Run: headless pygame with SDL's dummy video driver; simulated clock (each Clock.tick advances the game by its frame time, no real sleeping); random seed 0; keys injected as events and as key.get_pressed() state; mouse plan: one left click at the window centre at the start of phase 2, then a move to the lower-right quarter at the start of phase 3.
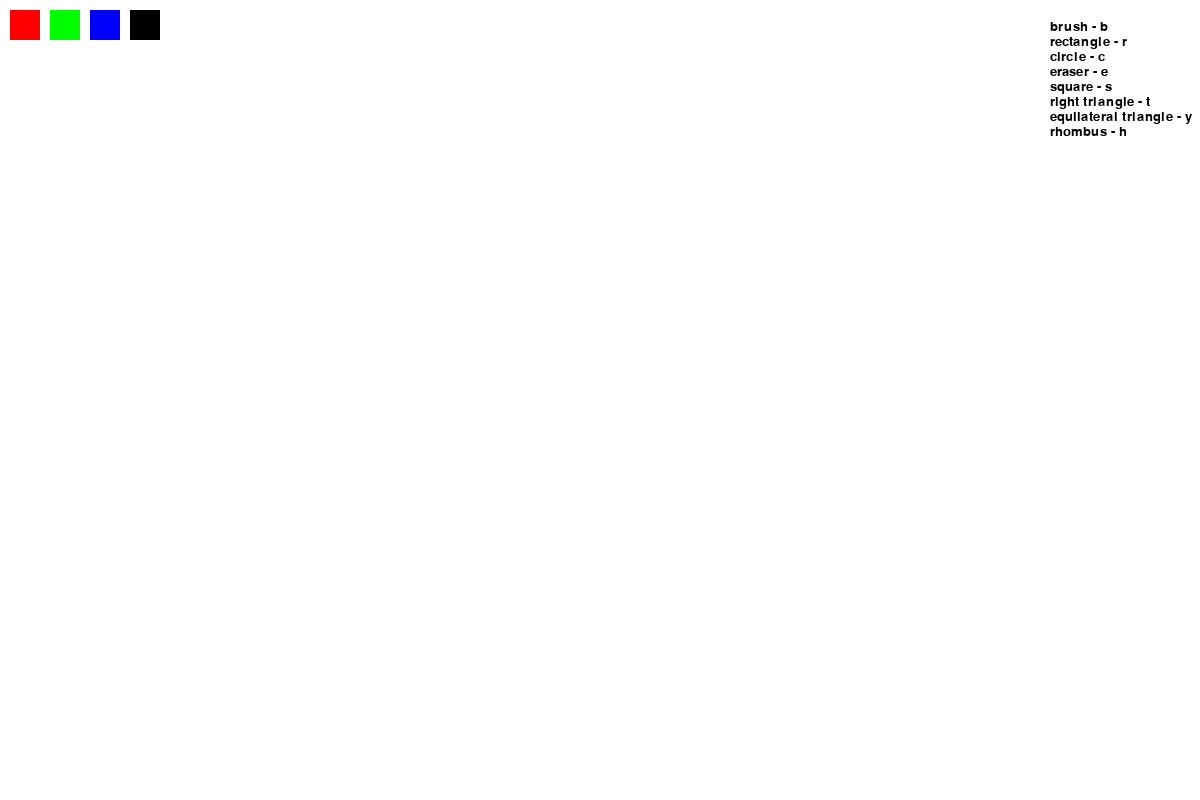
Frame 1 of 4 · flips 1–60 · no input
Frame 2 of 4 · flips 61–180 · clicked the window centre · tapped SPACE, RETURN · held RIGHT (→), D · screen unchanged from frame 1, image omitted
Frame 3 of 4 · flips 181–300 · moved the mouse to the lower-right quarter · held DOWN (↓), S · screen unchanged from frame 2, image omitted
Frame 4 of 4 · flips 301–420 · held LEFT (←), A, UP (↑), W · screen unchanged from frame 3, image omitted

The pygame program that drew these frames:

import pygame
import math

# constants 
w, h = 1200, 800
white = (255, 255, 255)
black = (0, 0, 0)
red = (255, 0, 0)
green = (0, 255, 0)
blue = (0, 0, 255)

pygame.init()

# settings
screen = pygame.display.set_mode((w, h))
pygame.display.set_caption("Paint")
clock = pygame.time.Clock()
screen.fill(white)

font = pygame.font.SysFont(None, 20)
text_lines = [
    "brush - b",
    "rectangle - r",
    "circle - c",
    "eraser - e",
    "square - s",
    "right triangle - t",
    "equilateral triangle - y",
    "rhombus - h"
]
y = 20
for line in text_lines:
    text_surface = font.render(line, True, black)
    screen.blit(text_surface, (1050, y))
    y += 15
pygame.display.flip()

# variables
drawing = False 
color = black
mode = "brush" # brush, rect, circle, eraser
start_pos = None

# color selection panel
def draw():
    pygame.draw.rect(screen, red, (10, 10, 30, 30))
    pygame.draw.rect(screen, green, (50, 10, 30, 30))
    pygame.draw.rect(screen, blue, (90, 10, 30, 30))
    pygame.draw.rect(screen, black, (130, 10, 30, 30))
    pygame.draw.rect(screen, white, (170, 10, 30, 30))

draw()

running = True
while running:
    for event in pygame.event.get():
        if event.type == pygame.QUIT: # if user closes the window
            running = False

        elif event.type == pygame.MOUSEBUTTONDOWN: # mouse button pressed
            x, y = event.pos # click coordinates
            if 10 <= x <= 40 and 10 <= y <= 40:
                color = red
            elif 50 <= x <= 80 and 10 <= y <= 40:
                color = green
            elif 90 <= x <= 120 and 10 <= y <= 40:
                color = blue
            elif 130 <= x <= 160 and 10 <= y <= 40:
                color = black
            elif 170 <= x <= 200 and 10 <= y <= 40:
                color = white
            else:
                drawing = True # start drawing
                start_pos = event.pos # ending position
        
        elif event.type == pygame.MOUSEBUTTONUP: # mouse button released
            drawing = False # stop drawing
            if start_pos is not None:
                end_pos = event.pos
                x1, y1 = start_pos
                x2, y2 = end_pos
            w1 = abs(x2 - x1) # calculating width
            h1 = abs(y2 - y1) # calculating height
            if mode == "rect": # rect mode selected
                pygame.draw.rect(screen, color, (min(x1, x2), min(y1, y2), w1, h1), 2)

            elif mode == "circle": # circle mode selected
                center_x = (x1 + x2) // 2
                center_y = (x1 + x2) // 2
                r = max(w1, h1) // 2
                pygame.draw.circle(screen, color, (center_x, center_x), r, 2)

            elif mode == "square": # square mode selected
                side = min(w1, h1)
                pygame.draw.rect(screen, color, (min(x1, x2), min(y1, y2), side, side), 2)
            
            elif mode == "right triangle": # right triangle mode selected
                points = [(x1, y1), (x1, y2), (x2, y2)]
                pygame.draw.polygon(screen, color, points, 2)

            elif mode == "equilateral triangle": # equilateral triangle mode selected
                side_length = min(w1, h1)
                top = (x1 + side_length // 2, y1)
                left = (x1, y1 + int(math.sqrt(3) / 2 * side_length))
                right = (x1 + side_length, y1 + int(math.sqrt(3) / 2 * side_length))
                pygame.draw.polygon(screen, color, [top, left, right], 2)

            elif mode == "rhombus": # rhombus mode selected
                center_x = (x1 + x2) // 2
                center_y = (y1 + y2) // 2 
                height = h1
                width = w1
                top = (center_x, center_y - height // 2)
                bottom = (center_x, center_y + height // 2)
                left = (center_x - width // 2, center_y)
                right = (center_x + width// 2, center_y)
                pygame.draw.polygon(screen, color, [top, right, bottom, left], 2)
        
        elif event.type == pygame.MOUSEMOTION: # mouse movement
                if drawing:
                    if mode == "brush": # brush mode is selected
                        pygame.draw.circle(screen, color, event.pos, 5) # draw with brush
                    elif mode == "eraser": # eraser mode is selected
                        pygame.draw.circle(screen, white, event.pos, 10) 
        # swith tools         
        elif event.type == pygame.KEYDOWN:
            if event.key == pygame.K_r: # rectangle mode
                mode = "rect"
            elif event.key == pygame.K_c: # circle mode
                mode = "circle"
            elif event.key == pygame.K_b: # brush mode
                mode = "brush"
            elif event.key == pygame.K_e: # eraser mode
                mode = "eraser"
            elif event.key == pygame.K_t: # r triangle mode
                mode = "right triangle"
            elif event.key == pygame.K_y:
                mode = "equilateral triangle" # e triangle mode
            elif event.key == pygame.K_h: # rhomdus mode
                mode = "rhombus"
            elif event.key == pygame.K_s: # square mode
                mode = "square"

    pygame.display.update() # update the screen 
pygame.quit() # quit pygame
